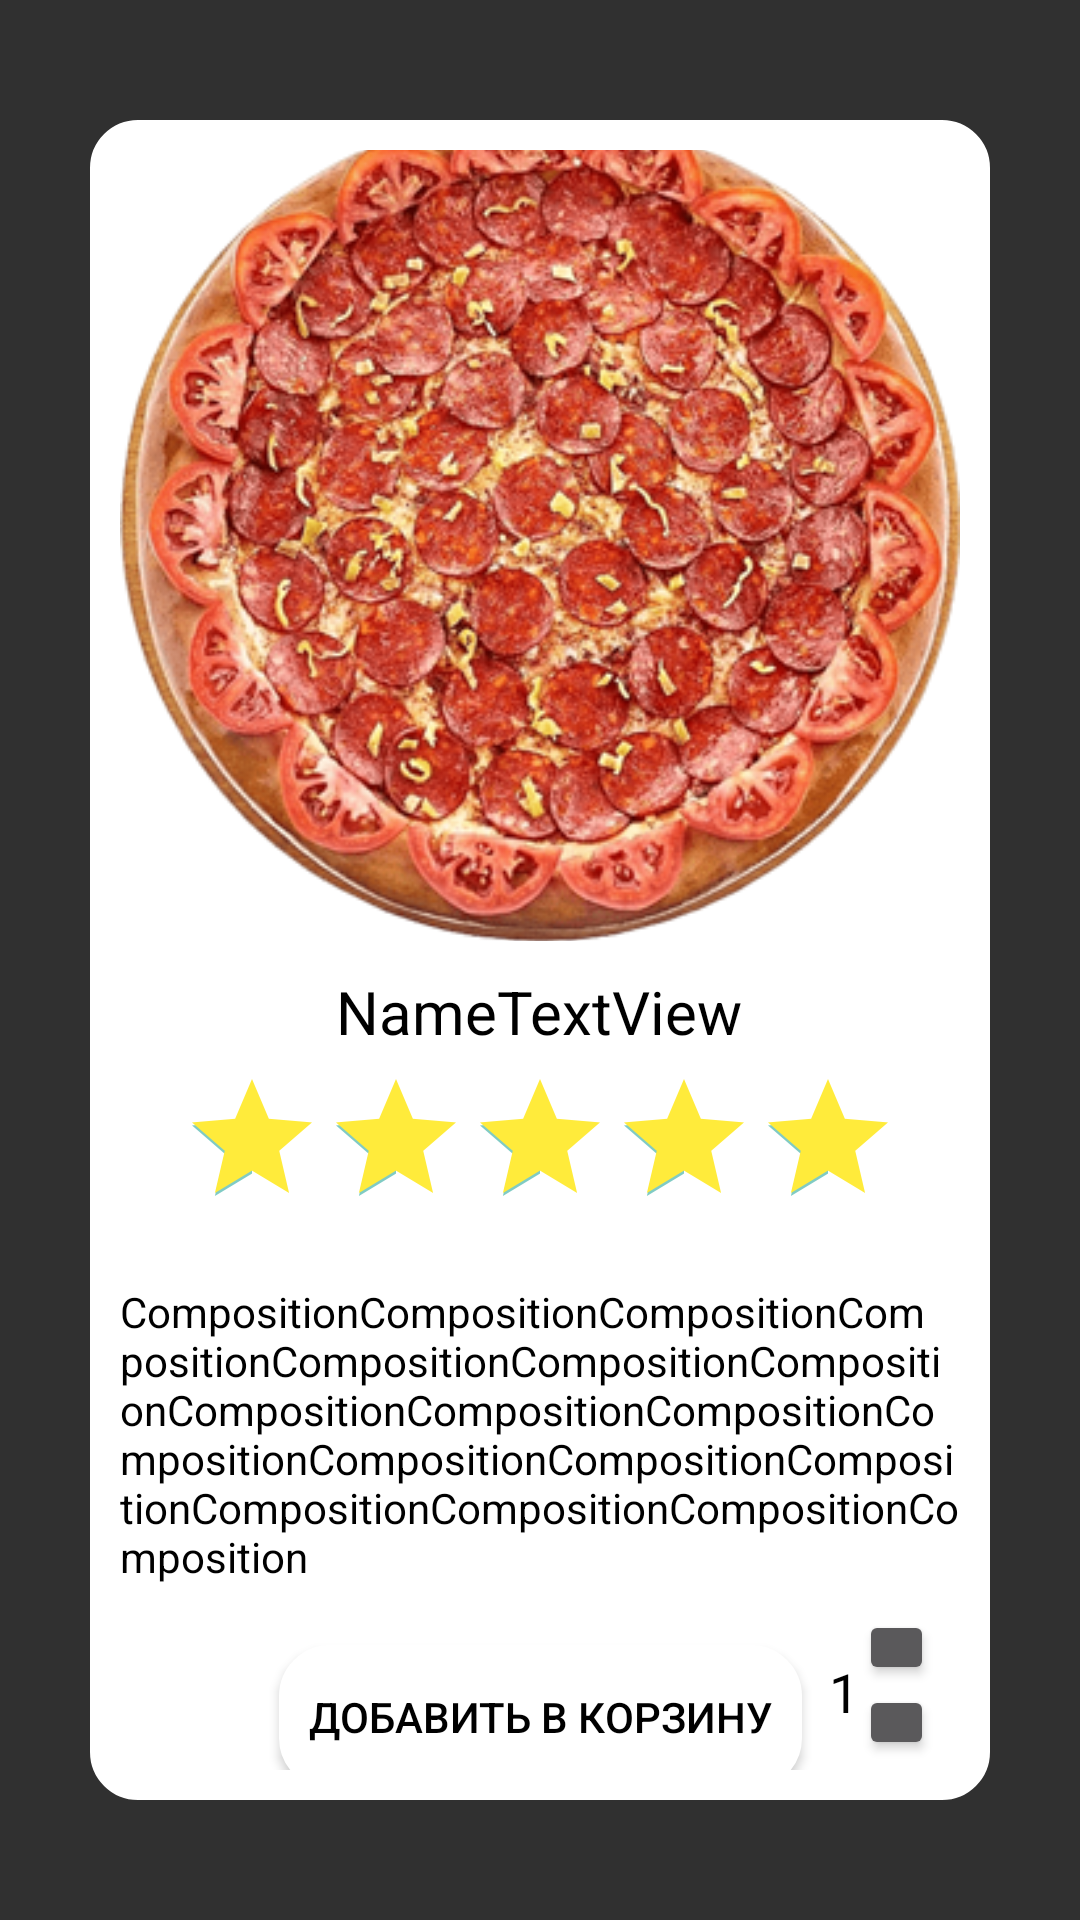

Android layout source for this screen:
<!-- AndroidManifest.xml: application theme Theme.AppCompat.NoActionBar -->
<!-- res/layout/product_popup.xml -->
<?xml version="1.0" encoding="utf-8"?>
<RelativeLayout xmlns:android="http://schemas.android.com/apk/res/android"
    xmlns:tools="http://schemas.android.com/tools"
    android:id="@+id/ProductPopupRelativeLayout"
    android:layout_width="wrap_content"
    android:layout_height="wrap_content"
    xmlns:app="http://schemas.android.com/apk/res-auto">


    <androidx.constraintlayout.widget.ConstraintLayout
        android:id="@+id/view"
        android:layout_width="match_parent"
        android:layout_height="match_parent"
        android:layout_marginLeft="30dp"
        android:layout_marginTop="40dp"
        android:layout_marginRight="30dp"
        android:layout_marginBottom="40dp"
        android:background="@drawable/rounded"
        app:layout_constraintBottom_toBottomOf="parent"
        app:layout_constraintEnd_toEndOf="parent"
        app:layout_constraintStart_toStartOf="parent">

        <ImageButton
            android:id="@+id/productActivityImageButton"
            android:layout_width="wrap_content"
            android:layout_height="wrap_content"
            android:layout_marginTop="5dp"
            android:layout_marginBottom="10dp"
            android:adjustViewBounds="true"
            android:background="@android:color/transparent"
            android:contentDescription="@string/app_name"
            android:scaleType="centerCrop"
            android:src="@drawable/ic_pizza_peperoni"
            app:layout_constraintBottom_toTopOf="@+id/linearLayout3"
            app:layout_constraintEnd_toEndOf="parent"
            app:layout_constraintHorizontal_bias="0.526"
            app:layout_constraintStart_toStartOf="parent"
            app:layout_constraintTop_toTopOf="parent" />

        <LinearLayout
            android:id="@+id/linearLayout3"
            android:layout_width="wrap_content"
            android:layout_height="wrap_content"
            android:layout_marginStart="5dp"
            android:layout_marginEnd="5dp"
            android:layout_marginBottom="5dp"
            android:gravity="center"
            android:orientation="vertical"
            app:layout_constraintBottom_toTopOf="@+id/ProductCompositionTextView"
            app:layout_constraintEnd_toEndOf="parent"
            app:layout_constraintStart_toStartOf="parent"
            app:layout_constraintTop_toBottomOf="@+id/productActivityImageButton">

            <TextView
                android:id="@+id/ProductActivityNameTextView"
                android:layout_width="wrap_content"
                android:layout_height="wrap_content"
                android:layout_marginBottom="5dp"
                android:text="NameTextView"
                android:textColor="@color/black"
                android:textSize="20sp" />

            <RatingBar
                android:id="@+id/ProductRatingBar"
                android:layout_width="wrap_content"
                android:layout_height="wrap_content"
                android:contentDescription="@string/app_name"
                android:isIndicator="true"
                android:numStars="5"
                android:progress="100"
                android:progressTint="#FFEB3B"
                android:stepSize="0.5" />
        </LinearLayout>

        <TextView
            android:id="@+id/ProductCompositionTextView"
            android:layout_width="wrap_content"
            android:layout_height="wrap_content"
            android:layout_marginTop="10dp"
            android:layout_marginBottom="10dp"
            android:text="CompositionCompositionCompositionCompositionCompositionCompositionCompositionCompositionCompositionCompositionCompositionCompositionCompositionCompositionCompositionCompositionCompositionComposition"
            android:textColor="@color/black"
            android:textSize="14sp"
            app:layout_constraintBottom_toTopOf="@+id/AddToCartProductFragment"
            app:layout_constraintEnd_toEndOf="parent"
            app:layout_constraintStart_toStartOf="parent"
            app:layout_constraintTop_toBottomOf="@+id/linearLayout3" />

        <Button
            android:id="@+id/AddToCartProductFragment"
            android:layout_width="wrap_content"
            android:layout_height="wrap_content"
            android:layout_marginStart="10dp"
            android:layout_marginTop="10dp"
            android:layout_marginEnd="10dp"
            android:layout_marginBottom="15dp"
            android:background="@drawable/rounded_button"
            android:backgroundTint="@color/white"
            android:text="Добавить в корзину"
            android:textColor="@color/black"
            app:layout_constraintBottom_toBottomOf="parent"
            app:layout_constraintEnd_toEndOf="parent"
            app:layout_constraintStart_toStartOf="parent"
            app:layout_constraintTop_toBottomOf="@+id/ProductCompositionTextView" />


        <LinearLayout
            android:id="@+id/linearLayout5"
            android:layout_width="wrap_content"
            android:layout_height="wrap_content"
            android:layout_marginStart="25dp"
            android:layout_marginTop="20dp"
            android:layout_marginEnd="25dp"
            android:layout_marginBottom="15dp"
            android:orientation="horizontal"
            app:layout_constraintBottom_toBottomOf="parent"
            app:layout_constraintEnd_toEndOf="parent"
            app:layout_constraintStart_toEndOf="@+id/AddToCartProductFragment"
            app:layout_constraintTop_toBottomOf="@+id/ProductCompositionTextView">

            <TextView
                android:id="@+id/PopupQuantityTextView"
                android:layout_width="wrap_content"
                android:layout_height="wrap_content"
                android:layout_marginTop="15dp"
                android:text="1"
                android:textColor="@color/black"
                android:textSize="18sp" />

            <LinearLayout
                android:id="@+id/linearLayout6"
                android:layout_width="wrap_content"
                android:layout_height="wrap_content"
                android:orientation="vertical"
                app:layout_constraintBottom_toBottomOf="parent"
                app:layout_constraintEnd_toEndOf="parent"
                app:layout_constraintStart_toEndOf="@+id/PopupQuantityTextView"
                app:layout_constraintTop_toBottomOf="@+id/ProductCompositionTextView"
                app:layout_constraintVertical_bias="0.0">

                <Button
                    android:id="@+id/UpQuantityButton"
                    android:layout_width="25dp"
                    android:layout_height="25dp"
                    android:text="UpQuantityButton"
                    tools:ignore="TouchTargetSizeCheck" />

                <Button
                    android:id="@+id/DownQuantityButton"
                    android:layout_width="25dp"
                    android:layout_height="25dp"
                    android:text="DownQuantityButton"
                    tools:ignore="TouchTargetSizeCheck" />
            </LinearLayout>
        </LinearLayout>

    </androidx.constraintlayout.widget.ConstraintLayout>

</RelativeLayout>
<!-- resources referenced by this layout -->
<resources>
  <!-- drawable ic_pizza_peperoni: png bitmap (drawable-v24, 238682 bytes) -->
  <!-- drawable rounded (drawable) -->
  <?xml version="1.0" encoding="UTF-8"?>
  <shape xmlns:android="http://schemas.android.com/apk/res/android">
      <solid android:color="#FFFFFF" />
      <stroke
          android:width="2dip"
          android:color="#FFFFFF" />
      <corners android:radius="15dip" />
      <padding
          android:bottom="10dip"
          android:left="10dip"
          android:right="10dip"
          android:top="10dip" />
  </shape>
  <!-- drawable rounded_button (drawable) -->
  <?xml version="1.0" encoding="UTF-8"?>
  <shape xmlns:android="http://schemas.android.com/apk/res/android">
      <solid android:color="@color/white" />
      <stroke
          android:width="2dip"
          android:color="@color/white" />
      <corners android:radius="16dip" />
      <padding
          android:bottom="10dip"
          android:left="10dip"
          android:right="10dip"
          android:top="10dip" />
  </shape>
  <string name="app_name">TestApp</string>
  <!-- not gathered from this repository: default colours our renderer supplied (Android Studio template values) -->
  <color name="black">#FF000000</color>
  <color name="white">#FFFFFFFF</color>
</resources>
